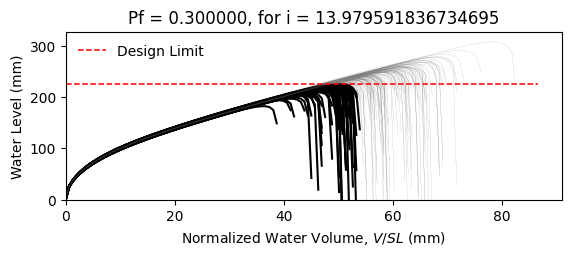

Data behind this chart, as committed beside it:
W12X14, L = 360.0 in, slope = 0.020833333333333332 in/in, dead load = 6.944444444444444e-05 kip/in…
zwlim AISC Appendix 2, zwlim DAMP, zwlim Proposed for ASCE 7, zwlim Neglect Ponding, dhnom Denver, dhnom New York, dhnom New Orleans, dh Denver, dh New York, dh New Orleans, dmax
7.519, 6.729, 6.843, 9.056, 0.7595, 0.7595, 0.7595, 2.935, 2.935, 2.935, 9.819, Safe, 
7.519, 6.729, 6.843, 9.056, 0.7595, 0.7595, 0.7595, 2.935, 2.935, 2.935, 8.849, Fail, 
7.519, 6.729, 6.843, 9.056, 0.7595, 0.7595, 0.7595, 2.935, 2.935, 2.935, 8.733, Fail, 
7.519, 6.729, 6.843, 9.056, 0.7595, 0.7595, 0.7595, 2.935, 2.935, 2.935, 10.08, Safe, 
7.519, 6.729, 6.843, 9.056, 0.7595, 0.7595, 0.7595, 2.935, 2.935, 2.935, 8.228, Fail, 
7.519, 6.729, 6.843, 9.056, 0.7595, 0.7595, 0.7595, 2.935, 2.935, 2.935, 12.1, Safe, 
7.519, 6.729, 6.843, 9.056, 0.7595, 0.7595, 0.7595, 2.935, 2.935, 2.935, 9.283, Safe, 
7.519, 6.729, 6.843, 9.056, 0.7595, 0.7595, 0.7595, 2.935, 2.935, 2.935, 8.522, Fail, 
7.519, 6.729, 6.843, 9.056, 0.7595, 0.7595, 0.7595, 2.935, 2.935, 2.935, 9.751, Safe, 
7.519, 6.729, 6.843, 9.056, 0.7595, 0.7595, 0.7595, 2.935, 2.935, 2.935, 9.161, Safe, 
7.519, 6.729, 6.843, 9.056, 0.7595, 0.7595, 0.7595, 2.935, 2.935, 2.935, 8.016, Fail, 
7.519, 6.729, 6.843, 9.056, 0.7595, 0.7595, 0.7595, 2.935, 2.935, 2.935, 7.843, Fail, 
7.519, 6.729, 6.843, 9.056, 0.7595, 0.7595, 0.7595, 2.935, 2.935, 2.935, 10.02, Safe, 
7.519, 6.729, 6.843, 9.056, 0.7595, 0.7595, 0.7595, 2.935, 2.935, 2.935, 8.721, Fail, 
7.519, 6.729, 6.843, 9.056, 0.7595, 0.7595, 0.7595, 2.935, 2.935, 2.935, 9.882, Safe, 
7.519, 6.729, 6.843, 9.056, 0.7595, 0.7595, 0.7595, 2.935, 2.935, 2.935, 9.164, Safe, 
7.519, 6.729, 6.843, 9.056, 0.7595, 0.7595, 0.7595, 2.935, 2.935, 2.935, 9.424, Safe, 
7.519, 6.729, 6.843, 9.056, 0.7595, 0.7595, 0.7595, 2.935, 2.935, 2.935, 10.34, Safe, 
7.519, 6.729, 6.843, 9.056, 0.7595, 0.7595, 0.7595, 2.935, 2.935, 2.935, 8.618, Fail, 
7.519, 6.729, 6.843, 9.056, 0.7595, 0.7595, 0.7595, 2.935, 2.935, 2.935, 9.099, Safe, 
7.519, 6.729, 6.843, 9.056, 0.7595, 0.7595, 0.7595, 2.935, 2.935, 2.935, 8.43, Fail, 
7.519, 6.729, 6.843, 9.056, 0.7595, 0.7595, 0.7595, 2.935, 2.935, 2.935, 9.913, Safe, 
7.519, 6.729, 6.843, 9.056, 0.7595, 0.7595, 0.7595, 2.935, 2.935, 2.935, 9.877, Safe, 
7.519, 6.729, 6.843, 9.056, 0.7595, 0.7595, 0.7595, 2.935, 2.935, 2.935, 9.272, Safe, 
7.519, 6.729, 6.843, 9.056, 0.7595, 0.7595, 0.7595, 2.935, 2.935, 2.935, 9.047, Safe, 
7.519, 6.729, 6.843, 9.056, 0.7595, 0.7595, 0.7595, 2.935, 2.935, 2.935, 8.036, Fail, 
7.519, 6.729, 6.843, 9.056, 0.7595, 0.7595, 0.7595, 2.935, 2.935, 2.935, 9.781, Safe, 
7.519, 6.729, 6.843, 9.056, 0.7595, 0.7595, 0.7595, 2.935, 2.935, 2.935, 9.302, Safe, 
7.519, 6.729, 6.843, 9.056, 0.7595, 0.7595, 0.7595, 2.935, 2.935, 2.935, 8.638, Fail, 
7.519, 6.729, 6.843, 9.056, 0.7595, 0.7595, 0.7595, 2.935, 2.935, 2.935, 10.41, Safe, 
7.519, 6.729, 6.843, 9.056, 0.7595, 0.7595, 0.7595, 2.935, 2.935, 2.935, 9.699, Safe, 
7.519, 6.729, 6.843, 9.056, 0.7595, 0.7595, 0.7595, 2.935, 2.935, 2.935, 9.618, Safe, 
7.519, 6.729, 6.843, 9.056, 0.7595, 0.7595, 0.7595, 2.935, 2.935, 2.935, 8.812, Fail, 
7.519, 6.729, 6.843, 9.056, 0.7595, 0.7595, 0.7595, 2.935, 2.935, 2.935, 10.33, Safe, 
7.519, 6.729, 6.843, 9.056, 0.7595, 0.7595, 0.7595, 2.935, 2.935, 2.935, 9.829, Safe, 
7.519, 6.729, 6.843, 9.056, 0.7595, 0.7595, 0.7595, 2.935, 2.935, 2.935, 8.592, Fail, 
7.519, 6.729, 6.843, 9.056, 0.7595, 0.7595, 0.7595, 2.935, 2.935, 2.935, 9.414, Safe, 
7.519, 6.729, 6.843, 9.056, 0.7595, 0.7595, 0.7595, 2.935, 2.935, 2.935, 9.784, Safe, 
7.519, 6.729, 6.843, 9.056, 0.7595, 0.7595, 0.7595, 2.935, 2.935, 2.935, 10.21, Safe, 
7.519, 6.729, 6.843, 9.056, 0.7595, 0.7595, 0.7595, 2.935, 2.935, 2.935, 8.096, Fail, 
7.519, 6.729, 6.843, 9.056, 0.7595, 0.7595, 0.7595, 2.935, 2.935, 2.935, 10.54, Safe, 
7.519, 6.729, 6.843, 9.056, 0.7595, 0.7595, 0.7595, 2.935, 2.935, 2.935, 8.936, Safe, 
7.519, 6.729, 6.843, 9.056, 0.7595, 0.7595, 0.7595, 2.935, 2.935, 2.935, 9.114, Safe, 
7.519, 6.729, 6.843, 9.056, 0.7595, 0.7595, 0.7595, 2.935, 2.935, 2.935, 9.185, Safe, 
7.519, 6.729, 6.843, 9.056, 0.7595, 0.7595, 0.7595, 2.935, 2.935, 2.935, 10.14, Safe, 
7.519, 6.729, 6.843, 9.056, 0.7595, 0.7595, 0.7595, 2.935, 2.935, 2.935, 8.221, Fail, 
7.519, 6.729, 6.843, 9.056, 0.7595, 0.7595, 0.7595, 2.935, 2.935, 2.935, 9.423, Safe, 
7.519, 6.729, 6.843, 9.056, 0.7595, 0.7595, 0.7595, 2.935, 2.935, 2.935, 8.653, Fail, 
7.519, 6.729, 6.843, 9.056, 0.7595, 0.7595, 0.7595, 2.935, 2.935, 2.935, 9.385, Safe, 
7.519, 6.729, 6.843, 9.056, 0.7595, 0.7595, 0.7595, 2.935, 2.935, 2.935, 8.588, Fail, 
7.519, 6.729, 6.843, 9.056, 0.7595, 0.7595, 0.7595, 2.935, 2.935, 2.935, 9.852, Safe, 
7.519, 6.729, 6.843, 9.056, 0.7595, 0.7595, 0.7595, 2.935, 2.935, 2.935, 7.659, Fail, 
7.519, 6.729, 6.843, 9.056, 0.7595, 0.7595, 0.7595, 2.935, 2.935, 2.935, 9.443, Safe, 
7.519, 6.729, 6.843, 9.056, 0.7595, 0.7595, 0.7595, 2.935, 2.935, 2.935, 8.818, Fail, 
7.519, 6.729, 6.843, 9.056, 0.7595, 0.7595, 0.7595, 2.935, 2.935, 2.935, 10.57, Safe, 
7.519, 6.729, 6.843, 9.056, 0.7595, 0.7595, 0.7595, 2.935, 2.935, 2.935, 8.537, Fail, 
7.519, 6.729, 6.843, 9.056, 0.7595, 0.7595, 0.7595, 2.935, 2.935, 2.935, 9.169, Safe, 
7.519, 6.729, 6.843, 9.056, 0.7595, 0.7595, 0.7595, 2.935, 2.935, 2.935, 8.63, Fail, 
7.519, 6.729, 6.843, 9.056, 0.7595, 0.7595, 0.7595, 2.935, 2.935, 2.935, 8.167, Fail, 
... 142 more rows
